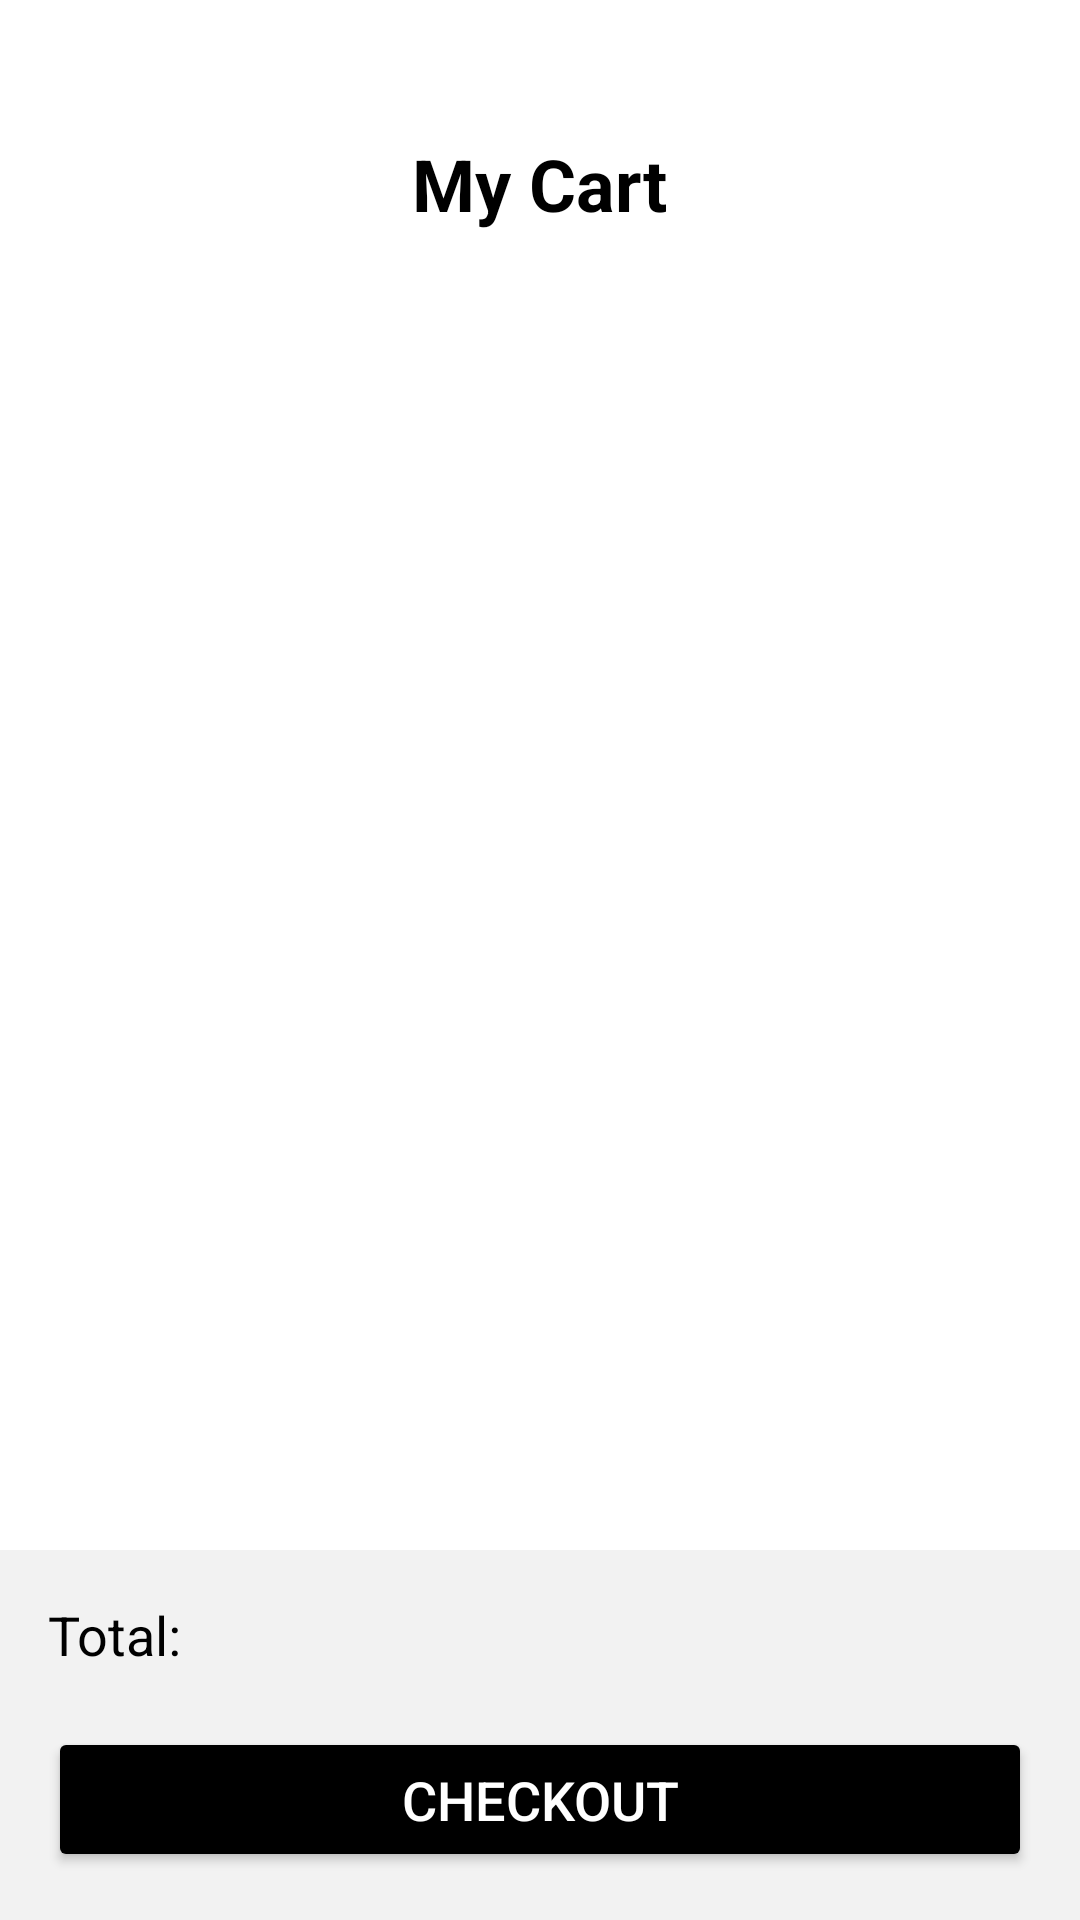

Here is an Android app screen rendered from its layout file. Give the layout XML and the strings, colors and styles it references.
<!-- AndroidManifest.xml: application theme Theme.GrocHub -->
<!-- res/layout/fragment_cart.xml -->
<?xml version="1.0" encoding="utf-8"?>
<RelativeLayout xmlns:android="http://schemas.android.com/apk/res/android"
    xmlns:app="http://schemas.android.com/apk/res-auto"
    xmlns:tools="http://schemas.android.com/tools"
    android:layout_width="match_parent"
    android:layout_height="match_parent"
    android:background="@color/white"
    android:orientation="vertical"
    tools:context=".fragment.CartFragment">

    <TextView
        android:id="@+id/tv_cart_title"
        android:layout_width="wrap_content"
        android:layout_height="wrap_content"
        android:layout_centerHorizontal="true"
        android:layout_marginTop="45dp"
        android:text="My Cart"
        android:textColor="@color/black"
        android:textSize="24sp"
        android:textStyle="bold" />

    <androidx.recyclerview.widget.RecyclerView
        android:id="@+id/rv_cart_items"
        android:layout_width="match_parent"
        android:layout_height="match_parent"
        android:layout_above="@+id/ll_checkout"
        android:layout_below="@id/tv_cart_title"
        android:layout_marginTop="16dp"
        android:paddingStart="8dp"
        android:paddingEnd="8dp"
        tools:listitem="@layout/item_cart" />

    <LinearLayout
        android:id="@+id/ll_checkout"
        android:layout_width="match_parent"
        android:layout_height="wrap_content"
        android:layout_alignParentBottom="true"
        android:background="#f2f2f2"
        android:orientation="vertical"
        android:padding="16dp">

        <RelativeLayout
            android:layout_width="match_parent"
            android:layout_height="wrap_content"
            android:layout_marginBottom="16dp">

            <TextView
                android:layout_width="wrap_content"
                android:layout_height="wrap_content"
                android:text="Total:"
                android:textColor="@color/black"
                android:textSize="18sp" />

            <TextView
                android:id="@+id/tv_total_price"
                android:layout_width="wrap_content"
                android:layout_height="wrap_content"
                android:layout_alignParentEnd="true"
                android:textColor="@color/black"
                android:textSize="20sp"
                android:textStyle="bold"
                tools:text="₹12,999" />
        </RelativeLayout>

        <Button
            android:id="@+id/btn_checkout"
            android:layout_width="match_parent"
            android:layout_height="wrap_content"
            android:backgroundTint="@color/black"
            android:padding="12dp"
            android:text="Checkout"
            android:textColor="@android:color/white"
            android:textSize="18sp" />
    </LinearLayout>

</RelativeLayout>
<!-- res/layout/item_cart.xml (included above) -->
<?xml version="1.0" encoding="utf-8"?>
<LinearLayout xmlns:android="http://schemas.android.com/apk/res/android"
    android:layout_width="match_parent"
    android:layout_height="wrap_content"
    android:orientation="horizontal"
    android:padding="12dp"
    android:background="@android:color/white"
    android:layout_marginBottom="8dp"
    android:elevation="2dp">

    
    <ImageView
        android:id="@+id/iv_cart_image"
        android:layout_width="70dp"
        android:layout_height="70dp"
        android:scaleType="centerCrop"
        android:src="@drawable/gray_colour" />

    
    <LinearLayout
        android:layout_width="0dp"
        android:layout_height="wrap_content"
        android:layout_weight="1"
        android:orientation="vertical"
        android:paddingStart="12dp">

        <TextView
            android:id="@+id/tv_cart_name"
            android:layout_width="wrap_content"
            android:layout_height="wrap_content"
            android:text="Product Name"
            android:textColor="@color/black"
            android:textSize="16sp"
            android:textStyle="bold" />

        <TextView
            android:id="@+id/tv_cart_price"
            android:layout_width="wrap_content"
            android:layout_height="wrap_content"
            android:text="₹30 / kg"
            android:textColor="@color/black"
            android:textSize="14sp"
            android:layout_marginTop="4dp" />

        <TextView
            android:id="@+id/tv_cart_qty"
            android:layout_width="wrap_content"
            android:layout_height="wrap_content"
            android:text="Qty: 1"
            android:textColor="@color/black"
            android:textSize="14sp"
            android:layout_marginTop="4dp" />
    </LinearLayout>

</LinearLayout>
<!-- resources referenced by this layout -->
<resources>
  <color name="black">#FF000000</color>
  <color name="white">#FFFFFFFF</color>
  <!-- drawable gray_colour (drawable) -->
  <?xml version="1.0" encoding="UTF-8"?>
  <shape
      xmlns:android="http://schemas.android.com/apk/res/android">
      <solid
          android:color="@color/gray"
          />
  </shape>
  <style name="Theme.GrocHub" parent="Base.Theme.GrocHub" />
  <color name="gray">#FF9E9E9E</color>
  <style name="Base.Theme.GrocHub" parent="Theme.Material3.DayNight.NoActionBar">
          
          
      </style>
</resources>
